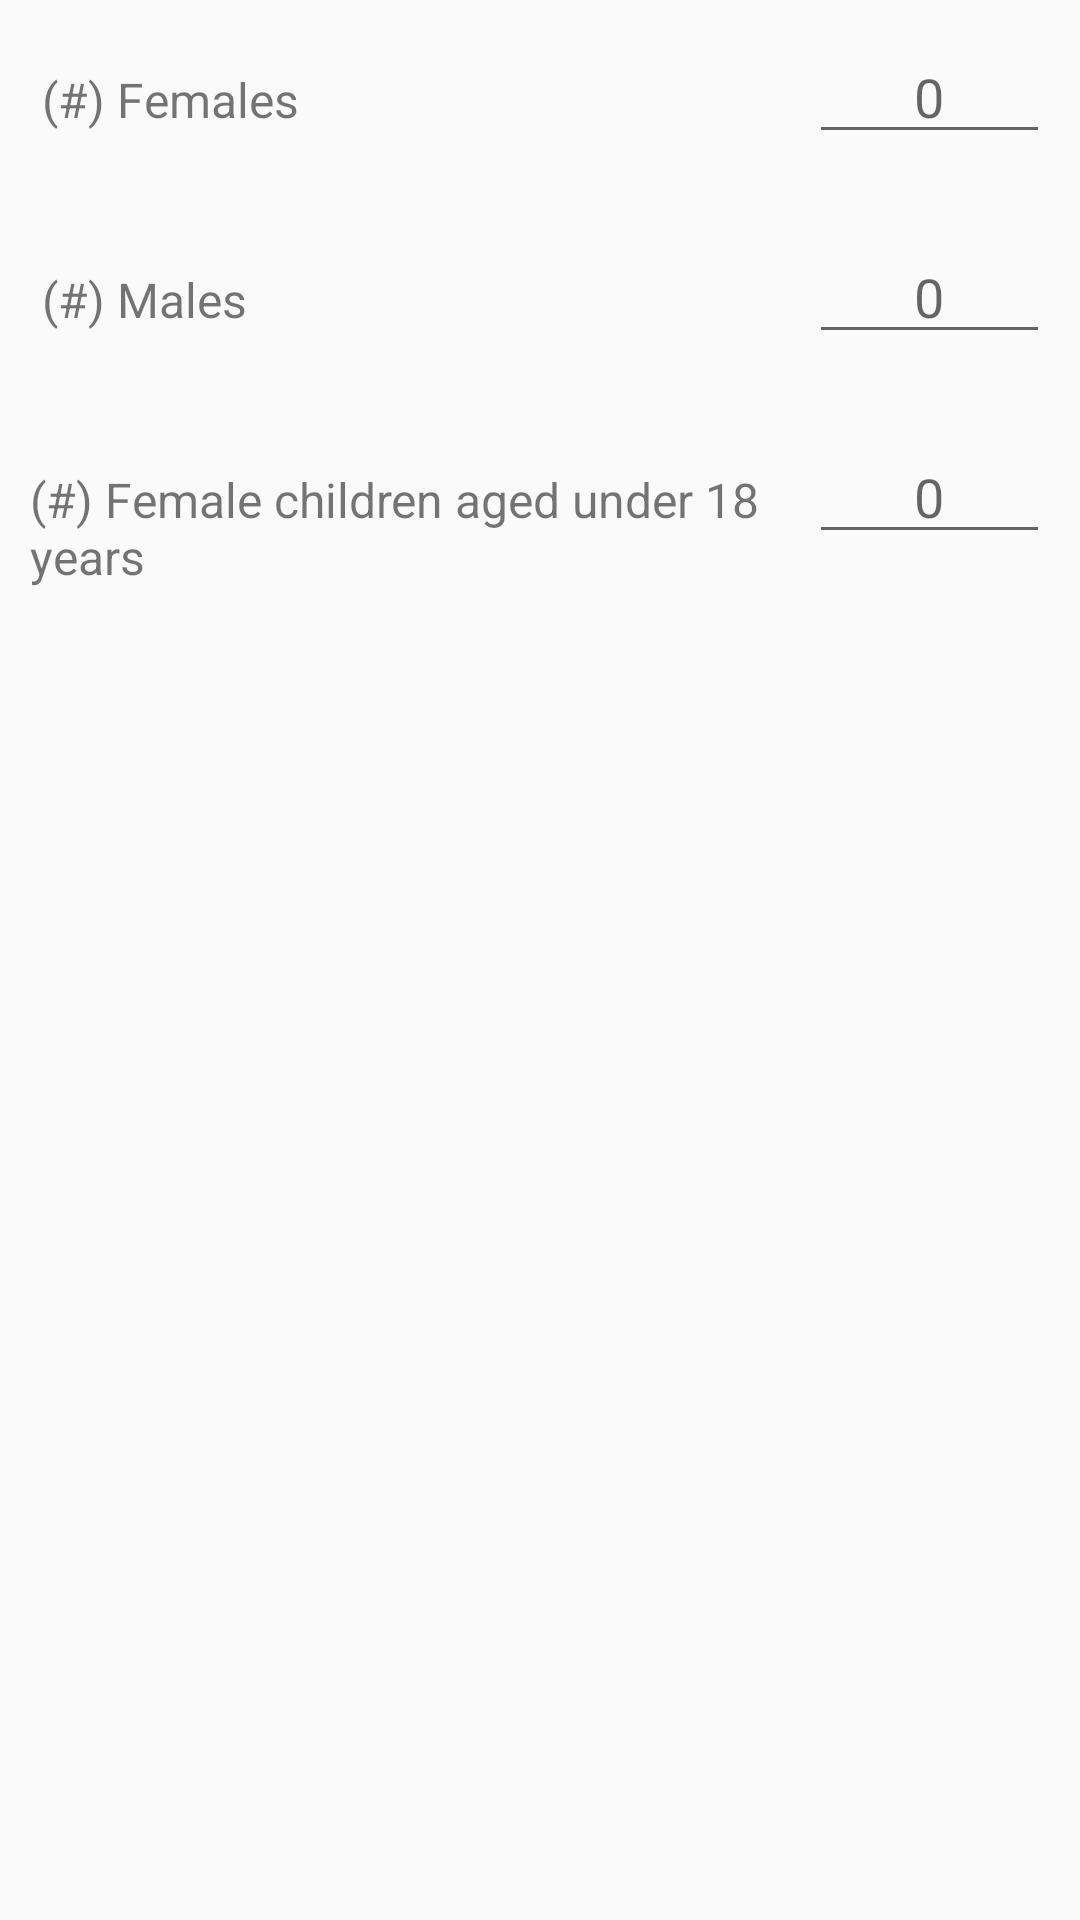

Android layout source for this screen:
<!-- AndroidManifest.xml: application theme AppTheme -->
<!-- res/layout/tabular.xml -->
<LinearLayout android:orientation="vertical"
    android:layout_width="fill_parent"
    android:layout_height="fill_parent"
    xmlns:android="http://schemas.android.com/apk/res/android"
    xmlns:app="http://schemas.android.com/apk/res-auto">

    <TableLayout
        android:layout_width="match_parent"
        android:layout_height="wrap_content"
        android:layout_gravity="center_horizontal">

        <TableRow
            android:layout_width="fill_parent"
            android:layout_height="fill_parent"
            android:layout_margin="10dp">

            <TextView
                android:layout_weight="1"
                android:layout_width="wrap_content"
                android:layout_height="wrap_content"
                android:textSize="16sp"
                android:layout_marginBottom="25dp"
                android:maxWidth = "200dp"
                android:text=" (#) Females"
                android:id="@+id/female" />

            <EditText
                android:layout_weight="1"
                android:inputType="number"
                android:textAlignment="center"
                android:maxWidth="100dp"
                android:layout_width="wrap_content"
                android:layout_height="wrap_content"
                android:textAppearance="?android:attr/textAppearanceMedium"
                android:hint="0"
                android:id="@+id/female_count" />
        </TableRow>

        <TableRow
            android:layout_width="fill_parent"
            android:layout_height="fill_parent"
            android:layout_margin="10dp">

            <TextView
                android:layout_weight="1"
                android:layout_width="wrap_content"
                android:layout_height="wrap_content"
                android:textSize="16sp"
                android:layout_marginBottom="25dp"
                android:maxWidth = "200dp"
                android:text=" (#) Males"
                android:id="@+id/male" />

            <EditText
                android:layout_weight="1"
                android:inputType="number"
                android:textAlignment="center"
                android:maxWidth="100dp"
                android:layout_width="wrap_content"
                android:layout_height="wrap_content"
                android:textAppearance="?android:attr/textAppearanceMedium"
                android:hint="0"
                android:id="@+id/male_count" />
        </TableRow>

        <TableRow
            android:layout_width="fill_parent"
            android:layout_height="wrap_content"
            android:layout_margin="10dp">

            <TextView
                android:layout_weight="1"
                android:layout_width="wrap_content"
                android:layout_height="wrap_content"
                android:textSize="16sp"
                android:layout_marginBottom="25dp"
                android:maxWidth = "200dp"
                android:text="(#) Female children aged under 18 years"
                android:id="@+id/textView2" />

            <EditText
                android:layout_weight="1"
                android:inputType="number"
                android:textAlignment="center"
                android:maxWidth="100dp"
                android:layout_width="wrap_content"
                android:layout_height="wrap_content"
                android:textAppearance="?android:attr/textAppearanceMedium"
                android:hint="0"
                android:id="@+id/femun18" />
        </TableRow>
    </TableLayout>

</LinearLayout>
<!-- resources referenced by this layout -->
<resources>
  <style name="AppTheme" parent="Theme.AppCompat.Light.NoActionBar">
          
          <item name="colorPrimary">@color/colorPrimary</item>
          <item name="colorPrimaryDark">@color/colorPrimaryDark</item>
          <item name="colorAccent">@color/colorAccent</item>
      </style>
  <color name="colorPrimary">#1e88e5</color>
  <color name="colorPrimaryDark">#0366bc</color>
  <color name="colorAccent">#FF4081</color>
</resources>
